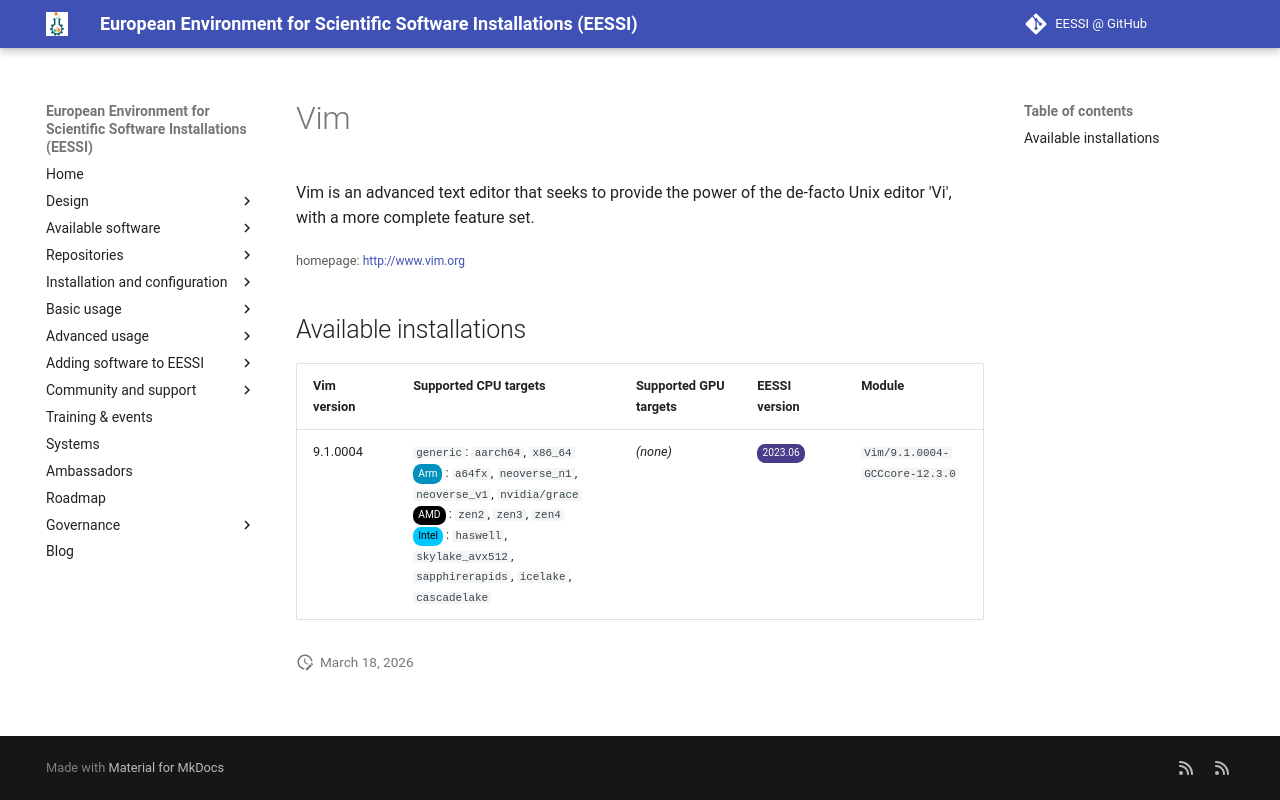

repository: EESSI/docs · page: available_software/detail/Vim/index.html · generator: mkdocs

---
json_ld:
  '@context': https://schema.org
  '@type': SoftwareApplication
  applicationCategory: DeveloperApplication
  description: " Vim is an advanced text editor that seeks to provide the power \n\
    \ of the de-facto Unix editor 'Vi', with a more complete feature set. "
  license: Not confirmed
  name: Vim
  offers:
    '@type': Offer
    price: 0
  operatingSystem: LINUX
  review:
    '@type': Review
    author:
      '@type': Organization
      name: EESSI
    reviewBody: Application has been successfully made available on all architectures
      supported by EESSI
    reviewRating:
      '@type': Rating
      ratingValue: 5
  softwareRequirements: See https://www.eessi.io/docs/ for how to make EESSI available
    on your system
  softwareVersion: '[''9.1.0004'']'
  url: http://www.vim.org
---
# Vim


 Vim is an advanced text editor that seeks to provide the power 
 of the de-facto Unix editor 'Vi', with a more complete feature set. 

<small>homepage: </small><span class="software-link">[http://www.vim.org](http://www.vim.org)</span>

## Available installations


|Vim version|Supported CPU targets|Supported GPU targets|EESSI version|Module|
| --- | --- | --- | --- | --- |
|9.1.0004|`generic`: `aarch64`, `x86_64`<br/><span class="software-cpu-arm">Arm</span>: `a64fx`, `neoverse_n1`, `neoverse_v1`, `nvidia/grace`<br/><span class="software-cpu-amd">AMD</span>: `zen2`, `zen3`, `zen4`<br/><span class="software-cpu-intel">Intel</span>: `haswell`, `skylake_avx512`, `sapphirerapids`, `icelake`, `cascadelake`<br/>|*(none)*|<span class="software-eessi-version-202306">2023.06</span>|`Vim/9.1.0004-GCCcore-12.3.0`|
